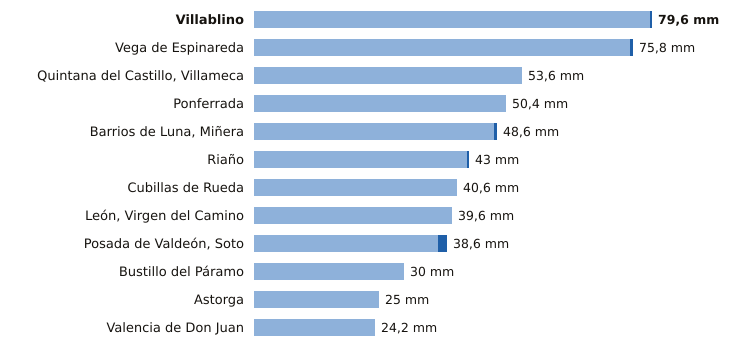

Source data for this figure (header and first rows):
estacion, provincia, indicativo, mm_6_dias_anteriores, mm_hoy, mm_7_dias, horas_de_hoy
Villablino, León, 1541B, 79.2, 0.4, 79.6, 9
Vega de Espinareda, León, 1561I, 75.2, 0.6, 75.8, 9
Quintana del Castillo, Villameca, León, 2728B, 53.6, 0.0, 53.6, 8
Ponferrada, León, 1549, 50.4, 0.0, 50.4, 10
Barrios de Luna, Miñera, León, 2701D, 48.0, 0.6, 48.6, 7
Riaño, León, 2624C, 42.6, 0.4, 43.0, 10
Cubillas de Rueda, León, 2626Y, 40.6, 0.0, 40.6, 7
León, Virgen del Camino, León, 2661, 39.6, 0.0, 39.6, 10
Posada de Valdeón, Soto, León, 1178Y, 36.8, 1.8, 38.6, 10
Bustillo del Páramo, León, 2742R, 30.0, 0.0, 30.0, 7
Astorga, León, 2734D, 25.0, 0.0, 25.0, 10
Valencia de Don Juan, León, 2664B, 24.2, 0.0, 24.2, 9
